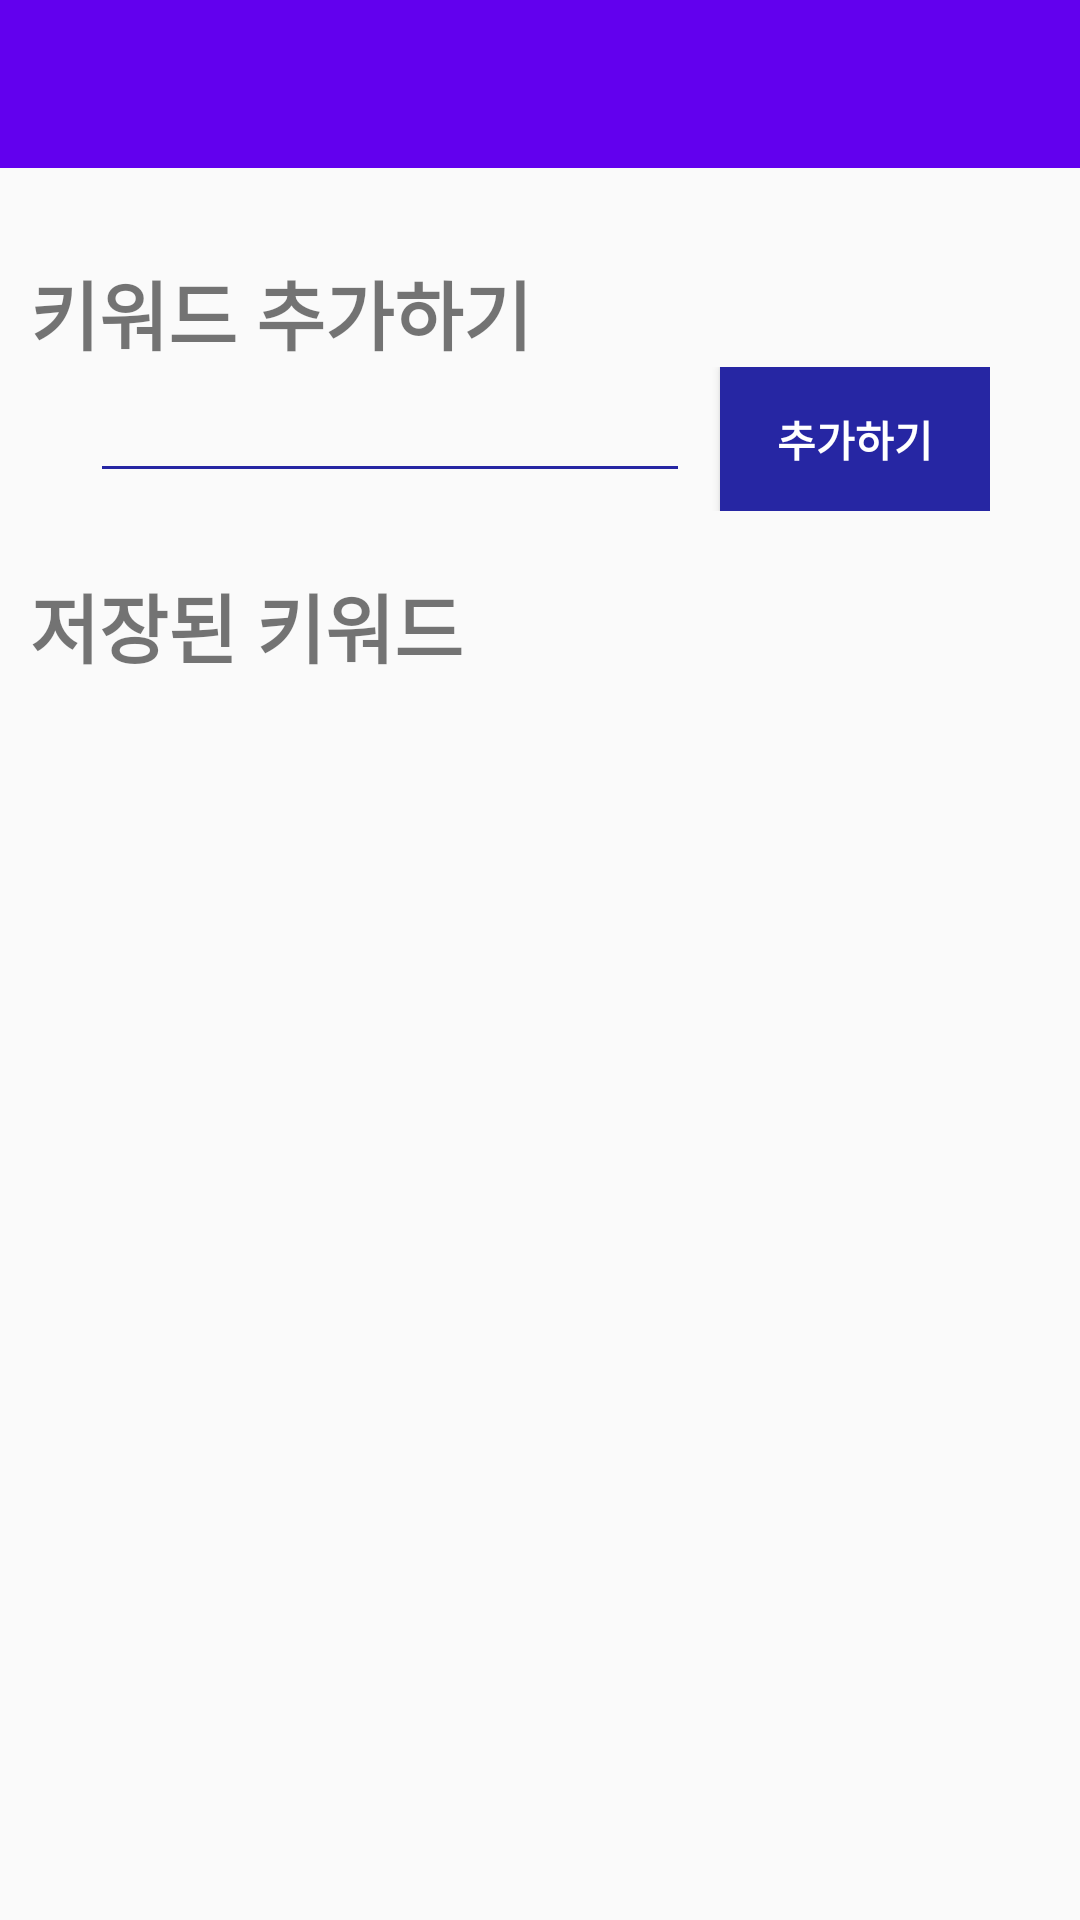

This screen was rendered from an Android layout file. Write that file and the resources it references.
<!-- AndroidManifest.xml: application theme Theme.KNU_Information_Manager -->
<!-- res/layout/keyword.xml -->
<?xml version="1.0" encoding="utf-8"?>
<androidx.drawerlayout.widget.DrawerLayout xmlns:android="http://schemas.android.com/apk/res/android"
    xmlns:app="http://schemas.android.com/apk/res-auto"
    android:id="@+id/drawerLayout"
    android:layout_width="match_parent"
    android:layout_height="match_parent"
    android:fitsSystemWindows="true">

    <LinearLayout
        android:layout_width="match_parent"
        android:layout_height="match_parent"
        android:orientation="vertical">
        <androidx.appcompat.widget.Toolbar
            android:layout_width="match_parent"
            android:layout_height="wrap_content"
            android:id="@+id/toolbar"
            android:background="?attr/colorPrimary"
            android:minHeight="?attr/actionBarSize"
            android:theme="?attr/actionBarTheme"
            app:titleTextColor="@color/white"/>
        <TextView
            android:layout_width="match_parent"
            android:layout_height="wrap_content"
            android:text="키워드 추가하기"
            android:textSize="25dp"
            android:layout_marginLeft="10dp"
            android:layout_marginTop="30dp"
            android:textStyle="bold"/>
        <LinearLayout
            android:layout_width="match_parent"
            android:layout_height="wrap_content"
            android:orientation="horizontal"
            android:layout_marginHorizontal="30dp">


            <EditText
                android:id="@+id/inputText"
                android:layout_width="match_parent"
                android:layout_height="wrap_content"
                android:backgroundTint="#2626A3"
                android:layout_weight="1"></EditText>
            <Button
                android:id="@+id/registerBtn"
                android:layout_width="match_parent"
                android:layout_height="wrap_content"
                android:text="추가하기"
                android:layout_marginLeft="10dp"
                android:background="#2626A3"
                android:textColor="@color/white"
                android:textStyle="bold"
                android:layout_weight="2"></Button>
        </LinearLayout>
        <TextView
            android:layout_width="match_parent"
            android:layout_height="wrap_content"
            android:text="저장된 키워드"
            android:textSize="25dp"
            android:layout_marginLeft="10dp"
            android:layout_marginTop="20dp"
            android:textStyle="bold"/>
        <androidx.recyclerview.widget.RecyclerView
            android:layout_width="match_parent"
            android:layout_height="match_parent"
            android:id="@+id/recyclerview"
            android:layout_marginTop="15dp"
            >

        </androidx.recyclerview.widget.RecyclerView>

    </LinearLayout>

    <com.google.android.material.navigation.NavigationView
        android:id="@+id/navigationView"
        android:layout_width="wrap_content"
        android:layout_height="match_parent"
        android:layout_gravity="start"
        app:menu="@menu/menu"
        app:headerLayout="@layout/navi_header"
        android:fitsSystemWindows="true"
        />
</androidx.drawerlayout.widget.DrawerLayout>
<!-- res/layout/navi_header.xml (included above) -->
<?xml version="1.0" encoding="utf-8"?>
<LinearLayout xmlns:android="http://schemas.android.com/apk/res/android"
    xmlns:app="http://schemas.android.com/apk/res-auto"
    android:layout_width="match_parent"
    android:layout_height="match_parent"
    android:orientation="vertical"
    android:background="@color/white"
    >

    <ImageView
        android:id="@+id/header_image"
        android:layout_width="match_parent"
        android:layout_marginTop="20dp"
        android:layout_height="169dp"
        android:layout_gravity="center_vertical"
        app:srcCompat="@drawable/kongju_bigmark" />

</LinearLayout>
<!-- resources referenced by this layout -->
<resources>
  <color name="white">#FFFFFFFF</color>
  <!-- drawable kongju_bigmark: jpeg bitmap (drawable, 37020 bytes) -->
  <style name="Theme.KNU_Information_Manager" parent="Theme.AppCompat.Light.NoActionBar">
          
          <item name="colorPrimary">@color/purple_500</item>
          <item name="colorPrimaryVariant">@color/purple_700</item>
          <item name="colorOnPrimary">@color/white</item>
          
          <item name="colorSecondary">@color/teal_200</item>
          <item name="colorSecondaryVariant">@color/teal_700</item>
          <item name="colorOnSecondary">@color/black</item>
          
          <item name="android:statusBarColor" tools:targetApi="l">?attr/colorPrimaryVariant</item>
          
      </style>
  <color name="purple_500">#FF6200EE</color>
  <color name="purple_700">#FF3700B3</color>
  <color name="teal_200">#FF03DAC5</color>
  <color name="teal_700">#FF018786</color>
  <color name="black">#FF000000</color>
</resources>
